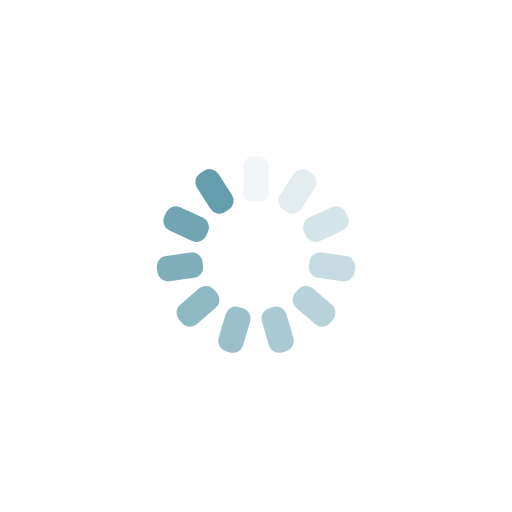
t = 0.00 s
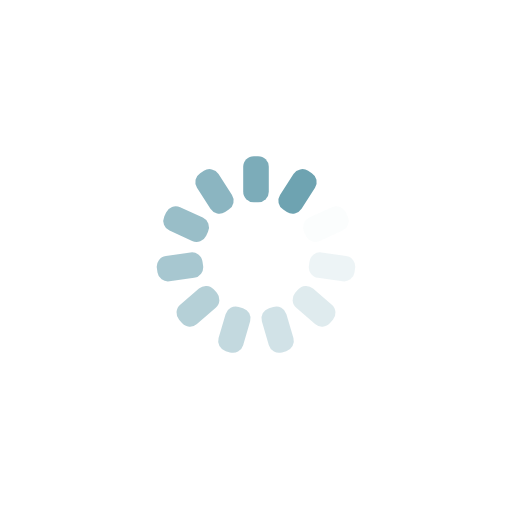
t = 0.25 s
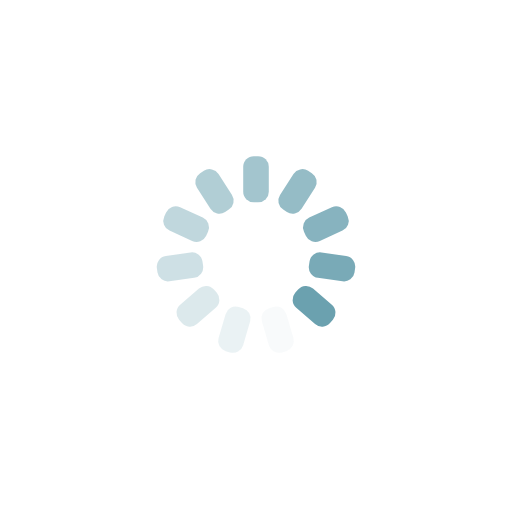
t = 0.50 s
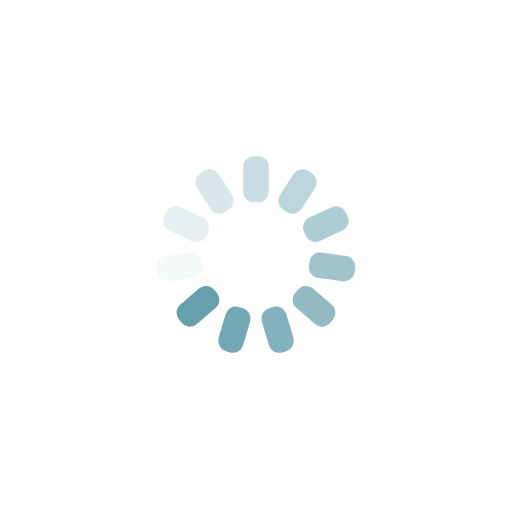
t = 0.75 s

The animated SVG that drew these frames (rendered in a browser with its animation timeline set to each time). Animation: 11 SMIL elements (animate=11); one cycle of 1.00 s, repeats indefinitely.

<svg xmlns="http://www.w3.org/2000/svg" xmlns:xlink="http://www.w3.org/1999/xlink" style="margin:auto;background:#fff;display:block;" width="224px" height="224px" viewBox="0 0 100 100" preserveAspectRatio="xMidYMid">
<g transform="rotate(0 50 50)">
  <rect x="47.5" y="30.5" rx="2.07" ry="2.07" width="5" height="9" fill="#649dac">
    <animate attributeName="opacity" values="1;0" keyTimes="0;1" dur="1s" begin="-0.9090909090909091s" repeatCount="indefinite"></animate>
  </rect>
</g><g transform="rotate(32.72727272727273 50 50)">
  <rect x="47.5" y="30.5" rx="2.07" ry="2.07" width="5" height="9" fill="#649dac">
    <animate attributeName="opacity" values="1;0" keyTimes="0;1" dur="1s" begin="-0.8181818181818182s" repeatCount="indefinite"></animate>
  </rect>
</g><g transform="rotate(65.45454545454545 50 50)">
  <rect x="47.5" y="30.5" rx="2.07" ry="2.07" width="5" height="9" fill="#649dac">
    <animate attributeName="opacity" values="1;0" keyTimes="0;1" dur="1s" begin="-0.7272727272727273s" repeatCount="indefinite"></animate>
  </rect>
</g><g transform="rotate(98.18181818181819 50 50)">
  <rect x="47.5" y="30.5" rx="2.07" ry="2.07" width="5" height="9" fill="#649dac">
    <animate attributeName="opacity" values="1;0" keyTimes="0;1" dur="1s" begin="-0.6363636363636364s" repeatCount="indefinite"></animate>
  </rect>
</g><g transform="rotate(130.9090909090909 50 50)">
  <rect x="47.5" y="30.5" rx="2.07" ry="2.07" width="5" height="9" fill="#649dac">
    <animate attributeName="opacity" values="1;0" keyTimes="0;1" dur="1s" begin="-0.5454545454545454s" repeatCount="indefinite"></animate>
  </rect>
</g><g transform="rotate(163.63636363636363 50 50)">
  <rect x="47.5" y="30.5" rx="2.07" ry="2.07" width="5" height="9" fill="#649dac">
    <animate attributeName="opacity" values="1;0" keyTimes="0;1" dur="1s" begin="-0.45454545454545453s" repeatCount="indefinite"></animate>
  </rect>
</g><g transform="rotate(196.36363636363637 50 50)">
  <rect x="47.5" y="30.5" rx="2.07" ry="2.07" width="5" height="9" fill="#649dac">
    <animate attributeName="opacity" values="1;0" keyTimes="0;1" dur="1s" begin="-0.36363636363636365s" repeatCount="indefinite"></animate>
  </rect>
</g><g transform="rotate(229.0909090909091 50 50)">
  <rect x="47.5" y="30.5" rx="2.07" ry="2.07" width="5" height="9" fill="#649dac">
    <animate attributeName="opacity" values="1;0" keyTimes="0;1" dur="1s" begin="-0.2727272727272727s" repeatCount="indefinite"></animate>
  </rect>
</g><g transform="rotate(261.8181818181818 50 50)">
  <rect x="47.5" y="30.5" rx="2.07" ry="2.07" width="5" height="9" fill="#649dac">
    <animate attributeName="opacity" values="1;0" keyTimes="0;1" dur="1s" begin="-0.18181818181818182s" repeatCount="indefinite"></animate>
  </rect>
</g><g transform="rotate(294.54545454545456 50 50)">
  <rect x="47.5" y="30.5" rx="2.07" ry="2.07" width="5" height="9" fill="#649dac">
    <animate attributeName="opacity" values="1;0" keyTimes="0;1" dur="1s" begin="-0.09090909090909091s" repeatCount="indefinite"></animate>
  </rect>
</g><g transform="rotate(327.27272727272725 50 50)">
  <rect x="47.5" y="30.5" rx="2.07" ry="2.07" width="5" height="9" fill="#649dac">
    <animate attributeName="opacity" values="1;0" keyTimes="0;1" dur="1s" begin="0s" repeatCount="indefinite"></animate>
  </rect>
</g>
</svg>
